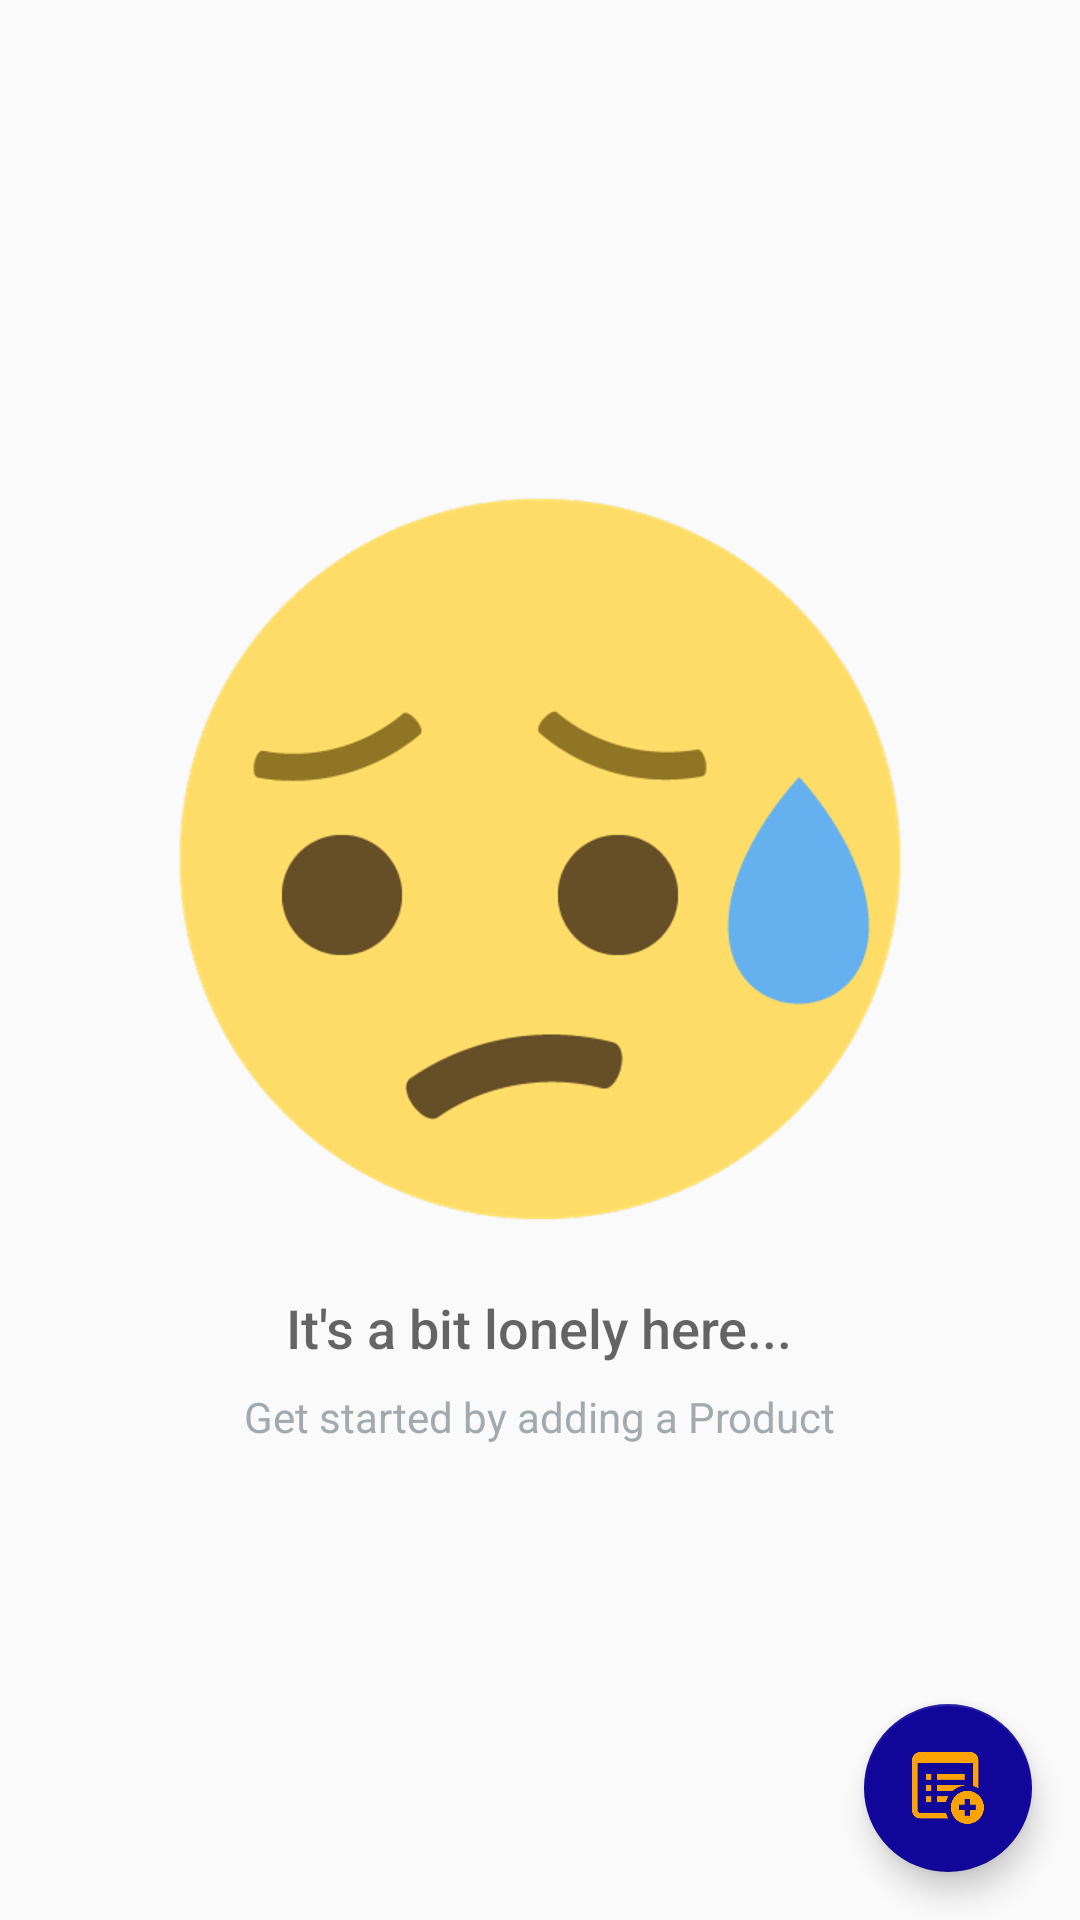

Produce the Android XML layout that renders to this screen, including the resource entries it uses.
<!-- AndroidManifest.xml: application theme AppTheme -->
<!-- res/layout/activity_catalog.xml -->
<?xml version="1.0" encoding="utf-8"?>
<RelativeLayout xmlns:android="http://schemas.android.com/apk/res/android"
    xmlns:tools="http://schemas.android.com/tools"
    android:layout_width="match_parent"
    android:layout_height="match_parent"
    tools:context=".CatalogActivity">

    <ListView
        android:id="@+id/list"
        android:layout_width="match_parent"
        android:layout_height="match_parent"></ListView>

    
    <RelativeLayout
        android:id="@+id/empty_view"
        android:layout_width="wrap_content"
        android:layout_height="wrap_content"
        android:layout_centerInParent="true">

        <ImageView
            android:id="@+id/disappointment_image"
            android:layout_width="wrap_content"
            android:layout_height="wrap_content"
            android:layout_centerHorizontal="true"
            android:src="@drawable/disappointment" />

        <TextView
            android:id="@+id/empty_title_text"
            android:layout_width="wrap_content"
            android:layout_height="wrap_content"
            android:layout_below="@+id/disappointment_image"
            android:layout_centerHorizontal="true"
            android:fontFamily="sans-serif-medium"
            android:paddingTop="16dp"
            android:text="@string/empty_view_title_text"
            android:textAppearance="?android:textAppearanceMedium" />

        <TextView
            android:id="@+id/empty_subtitle_text"
            android:layout_width="wrap_content"
            android:layout_height="wrap_content"
            android:layout_below="@+id/empty_title_text"
            android:layout_centerHorizontal="true"
            android:fontFamily="sans-serif"
            android:paddingTop="8dp"
            android:text="@string/empty_view_subtitle_text"
            android:textAppearance="?android:textAppearanceSmall"
            android:textColor="#A2AAB0" />
    </RelativeLayout>

    <android.support.design.widget.FloatingActionButton
        android:id="@+id/fab"
        android:layout_width="wrap_content"
        android:layout_height="wrap_content"
        android:layout_alignParentRight="true"
        android:layout_alignParentBottom="true"
        android:layout_margin="@dimen/fab_margin"
        android:src="@drawable/ic_add_product" />
</RelativeLayout>
<!-- resources referenced by this layout -->
<resources>
  <dimen name="fab_margin">16dp</dimen>
  <!-- drawable disappointment: png bitmap (drawable-hdpi, 21325 bytes) -->
  <!-- drawable ic_add_product: png bitmap (drawable-hdpi, 6306 bytes) -->
  <string name="empty_view_subtitle_text">Get started by adding a Product</string>
  <string name="empty_view_title_text">It\'s a bit lonely here...</string>
  <style name="AppTheme" parent="Theme.AppCompat.Light.DarkActionBar">
          
          <item name="colorPrimary">@color/colorPrimary</item>
          <item name="colorPrimaryDark">@color/colorPrimaryDark</item>
          <item name="colorAccent">@color/colorAccent</item>
      </style>
  <color name="colorPrimary">#0e54cc</color>
  <color name="colorPrimaryDark">#0b43a3</color>
  <color name="colorAccent">#11069a</color>
</resources>
